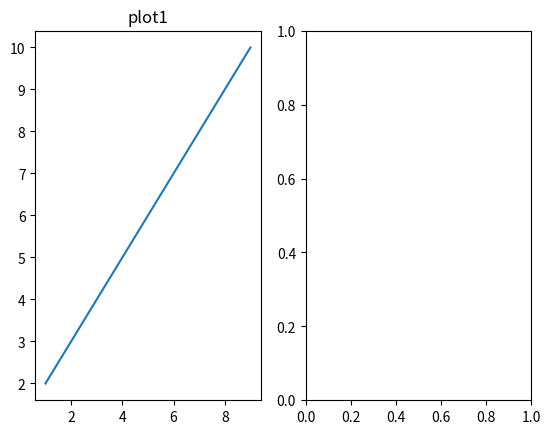

Recreate this plot in Python. (Note: this script raises an exception after producing the figure.)
import matplotlib.pyplot as plt

x = [1,3,5,7,9]
y = [2,4,6,8,10]
plt.subplot(1,2,1)
plt.plot(x,y)
plt.title("plot1")

x=[1,2,4,10,13]
y1 = [3,5,6,7,8,9,10]
plt.subplot(1,2,2)
plt.plot(x,y1)
plt.title("plot2")
plt.show()
